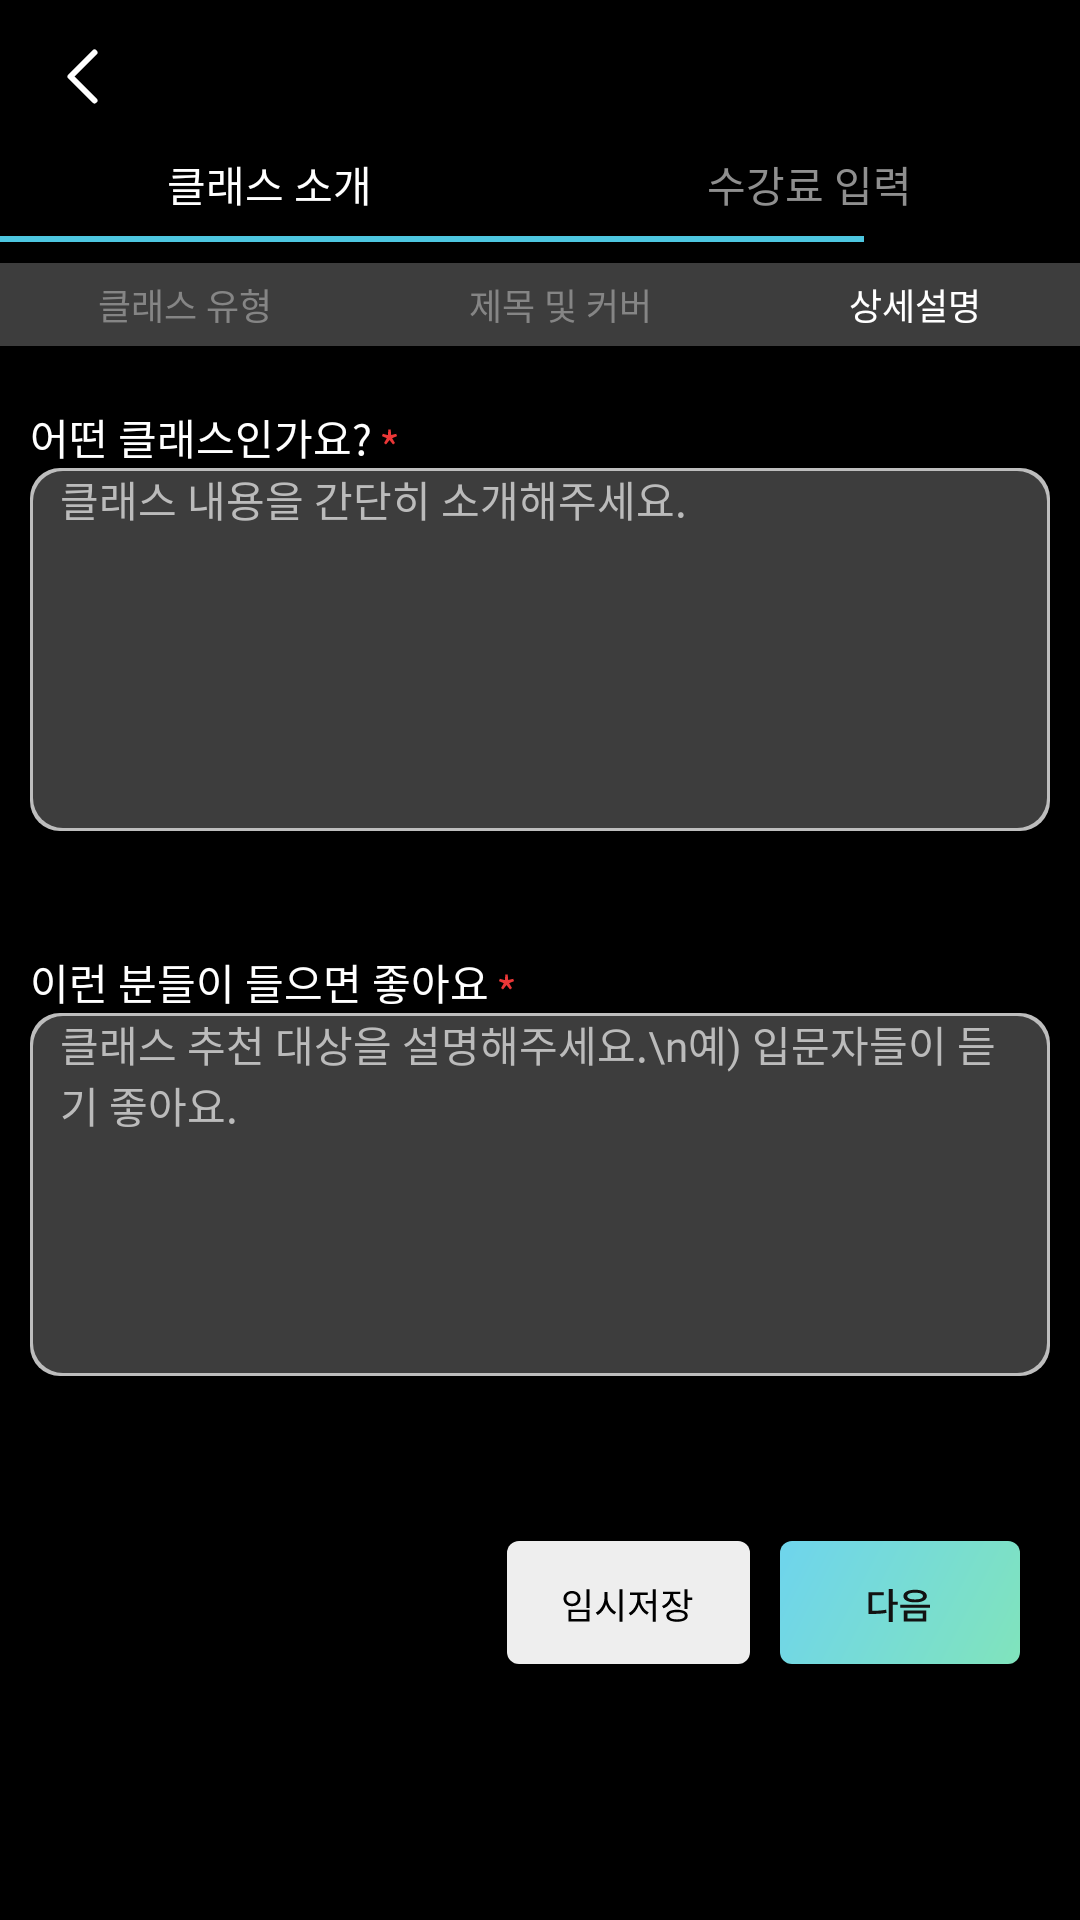

Here is an Android app screen rendered from its layout file. Give the layout XML and the strings, colors and styles it references.
<!-- AndroidManifest.xml: application theme Theme.Moovit_Dancer -->
<!-- res/layout/activity_open3.xml -->
<?xml version="1.0" encoding="utf-8"?>
<LinearLayout xmlns:android="http://schemas.android.com/apk/res/android"
    xmlns:app="http://schemas.android.com/apk/res-auto"
    xmlns:tools="http://schemas.android.com/tools"
    android:layout_width="match_parent"
    android:layout_height="match_parent"
    android:orientation="vertical"
    android:background="@color/black"
    tools:context=".open.Open_1">

    <ScrollView
        android:layout_width="match_parent"
        android:layout_height="match_parent">

        <LinearLayout
            android:layout_width="match_parent"
            android:layout_height="wrap_content"
            android:orientation="vertical">

            <LinearLayout
                android:layout_width="match_parent"
                android:layout_height="match_parent"
                android:layout_weight="1"
                android:orientation="horizontal">

                <ImageButton
                    android:id="@+id/backkey"
                    android:layout_width="wrap_content"
                    android:layout_height="wrap_content"
                    android:backgroundTint="@color/black"
                    app:srcCompat="@drawable/back_key"
                    tools:ignore="SpeakableTextPresentCheck" />

                <View
                    android:layout_width="0dp"
                    android:layout_height="0dp"
                    android:layout_weight="1" />


            </LinearLayout>

            <TableLayout
                android:layout_width="match_parent"
                android:layout_height="wrap_content"
                android:layout_weight="1"
                android:stretchColumns="*">

                <TableRow>

                    <TextView
                        android:layout_width="match_parent"
                        android:layout_height="wrap_content"
                        android:layout_gravity="center"
                        android:fontFamily="@font/notosanskr_bold"
                        android:text="클래스 소개"
                        android:textSize="14dp" />

                    <TextView
                        android:layout_width="match_parent"
                        android:layout_height="wrap_content"
                        android:layout_gravity="center"
                        android:fontFamily="@font/notosanskr_bold"
                        android:text="수강료 입력"
                        android:textSize="14dp"
                        android:textColor="#8F8F8F"/>
                </TableRow>
            </TableLayout>

            <ProgressBar
                style="@style/Widget.AppCompat.ProgressBar.Horizontal"
                android:layout_width="match_parent"
                android:layout_height="match_parent"
                android:progress="80"
                android:scaleY="0.5"/>

            <TableLayout
                android:layout_width="match_parent"
                android:layout_height="wrap_content"
                android:layout_weight="1"
                android:stretchColumns="*"
                android:background="#3D3D3D">

                <TableRow android:background="#3D3D3D"
                    android:paddingVertical="5dp">

                    <TextView
                        android:layout_width="match_parent"
                        android:layout_height="wrap_content"
                        android:layout_gravity="center"
                        android:background="#3D3D3D"
                        android:fontFamily="@font/notosanskr_medium"
                        android:text="클래스 유형"
                        android:textSize="12dp"
                        android:textColor="#858585"/>

                    <TextView
                        android:layout_width="match_parent"
                        android:layout_height="wrap_content"
                        android:layout_gravity="center"
                        android:background="#3D3D3D"
                        android:fontFamily="@font/notosanskr_medium"
                        android:text="제목 및 커버"
                        android:textSize="12dp"
                        android:textColor="#858585"/>

                    <TextView
                        android:layout_width="match_parent"
                        android:layout_height="wrap_content"
                        android:layout_gravity="center"
                        android:background="#3D3D3D"
                        android:fontFamily="@font/notosanskr_medium"
                        android:text="상세설명"
                        android:textSize="12dp" />
                </TableRow>
            </TableLayout>

            <LinearLayout
                android:layout_width="match_parent"
                android:layout_height="match_parent"
                android:orientation="vertical"
                android:layout_marginTop="20dp">

                <LinearLayout
                    android:layout_width="match_parent"
                    android:layout_height="wrap_content"
                    android:layout_marginHorizontal="10dp">

                    <LinearLayout
                        android:layout_width="match_parent"
                        android:layout_height="match_parent"
                        android:orientation="vertical"
                        android:layout_weight="1">

                        <TextView
                            android:layout_width="wrap_content"
                            android:layout_height="wrap_content"
                            android:text="어떤 클래스인가요? "
                            android:drawableRight="@drawable/redstar"
                            android:fontFamily="@font/notosanskr_regular"/>
                        <FrameLayout
                            android:layout_width="match_parent"
                            android:layout_height="wrap_content">
                        <EditText
                            android:id="@+id/edtxt_intro"
                            android:layout_width="match_parent"
                            android:layout_height="121dp"
                            android:hint="클래스 내용을 간단히 소개해주세요."
                            android:textColorHint="#BBBBBB"
                            android:textSize="14dp"
                            android:gravity="top"
                            android:fontFamily="@font/notosanskr_regular"
                            android:background="@drawable/et_board"
                            android:textColor="#BBBBBB"
                            android:maxLength="200"
                            android:paddingHorizontal="10dp"/>
                            <TextView
                                android:id="@+id/charCountTextView"
                                android:layout_width="match_parent"
                                android:paddingHorizontal="10dp"
                                android:layout_height="wrap_content"
                                android:gravity="right"
                                android:layout_gravity="bottom"
                                android:text=""
                                android:fontFamily="@font/notosanskr_regular"
                                android:textSize="12dp"
                                android:textColor="#BBBBBB"
                                />
                        </FrameLayout>

                        <TextView
                            android:layout_marginTop="40dp"
                            android:layout_width="wrap_content"
                            android:layout_height="wrap_content"
                            android:text="이런 분들이 들으면 좋아요 "
                            android:drawableRight="@drawable/redstar"
                            android:fontFamily="@font/notosanskr_regular"/>

                        <FrameLayout
                            android:layout_width="match_parent"
                            android:layout_height="wrap_content">
                        <EditText
                            android:id="@+id/edtxt_intro2"
                            android:layout_width="match_parent"
                            android:layout_height="121dp"
                            android:hint="클래스 추천 대상을 설명해주세요.\n예) 입문자들이 듣기 좋아요."
                            android:textColorHint="#BBBBBB"
                            android:textSize="14dp"
                            android:gravity="top"
                            android:fontFamily="@font/notosanskr_regular"
                            android:background="@drawable/et_board"
                            android:textColor="#BBBBBB"
                            android:maxLength="200"
                            android:paddingHorizontal="10dp"/>
                            <TextView
                                android:id="@+id/charCountTextView2"
                                android:layout_width="match_parent"
                                android:paddingHorizontal="10dp"
                                android:layout_height="wrap_content"
                                android:gravity="right"
                                android:layout_gravity="bottom"
                                android:text=""
                                android:fontFamily="@font/notosanskr_regular"
                                android:textSize="12dp"
                                android:textColor="#BBBBBB"
                                />
                        </FrameLayout>
                    </LinearLayout>
                </LinearLayout>

                <View
                    android:layout_width="match_parent"
                    android:layout_height="50dp"
                    android:layout_weight="1" />

                <LinearLayout
                    android:layout_width="match_parent"
                    android:layout_height="match_parent"
                    android:layout_weight="1"
                    android:orientation="horizontal"
                    android:layout_gravity="bottom"
                    android:layout_marginBottom="20dp">

                    <View
                        android:layout_width="0dp"
                        android:layout_height="0dp"
                        android:layout_weight="1" />

                    <ImageButton
                        android:layout_width="wrap_content"
                        android:layout_height="wrap_content"
                        android:layout_gravity="right"
                        android:backgroundTint="@color/black"
                        android:padding="5dp"
                        app:srcCompat="@drawable/tmpsave" />

                    <ImageButton
                        android:id="@+id/nextkey"
                        android:layout_width="wrap_content"
                        android:layout_height="wrap_content"
                        android:layout_gravity="right|bottom"
                        android:layout_marginRight="15dp"
                        android:backgroundTint="@color/black"
                        android:padding="5dp"
                        app:srcCompat="@drawable/next" />
                </LinearLayout>
            </LinearLayout>

        </LinearLayout>

    </ScrollView>

    <TableLayout
        android:layout_width="match_parent"
        android:layout_height="match_parent">

    </TableLayout>

</LinearLayout>
<!-- resources referenced by this layout -->
<resources>
  <color name="black">#000000</color>
  <!-- drawable back_key (drawable) -->
  <vector xmlns:android="http://schemas.android.com/apk/res/android"
      android:width="31dp"
      android:height="31dp"
      android:viewportWidth="31"
      android:viewportHeight="31">
    <path
        android:pathData="M19.5,23.5L11.5,15.5L19.5,7.5"
        android:strokeLineJoin="round"
        android:strokeWidth="2"
        android:fillColor="#00000000"
        android:strokeColor="#ffffff"
        android:strokeLineCap="round"/>
  </vector>
  <!-- drawable et_board (drawable) -->
  <?xml version="1.0" encoding="utf-8"?>
  <layer-list xmlns:android="http://schemas.android.com/apk/res/android">
  
      <item>
          <shape android:shape="rectangle">
              <solid android:color="#BDBDBD" />
              <corners android:radius="10dp"/>
          </shape>
  
      </item>
  
      <item android:top = "1dp"
          android:right= "1dp"
          android:left="1dp"
          android:bottom="1dp">
  
          <shape android:shape="rectangle">
              <corners android:radius="10dp"/>
              <solid android:color="#3D3D3D" />
          </shape>
  
      </item>
  
  </layer-list>
  <!-- drawable redstar (drawable) -->
  <vector xmlns:android="http://schemas.android.com/apk/res/android"
      android:width="5dp"
      android:height="6dp"
      android:viewportWidth="5"
      android:viewportHeight="6">
    <path
        android:pathData="M1.6172,3.4077L0.6825,5.0077L1.3353,5.5L2.5075,4.0385L3.6796,5.5L4.3324,5.0077L3.3828,3.4077L5,2.7154L4.7478,1.9308L3.0564,2.3461L2.908,0.5H2.1069L1.9585,2.3615L0.2671,1.9308L0,2.7154L1.6172,3.4077Z"
        android:fillColor="#EB3737"/>
  </vector>
  <style name="Theme.Moovit_Dancer" parent="Theme.MaterialComponents.DayNight.DarkActionBar">
  
          <item name="android:windowFullscreen">true</item>
          <item name="windowNoTitle">true</item>
         
          <item name="android:textColor">@color/white</item>
          
          <item name="colorPrimary">#6FD5EB</item>
          <item name="colorPrimaryVariant">@color/purple_700</item>
          <item name="colorOnPrimary">@color/white</item>
          
          <item name="colorSecondary">#4DC6E0</item>
          <item name="colorSecondaryVariant">@color/teal_700</item>
          <item name="colorOnSecondary">@color/black</item>
          
          <item name="android:statusBarColor">?attr/colorPrimaryVariant</item>
          
      </style>
  <color name="white">#FFFFFF</color>
  <color name="purple_700">#3700B3</color>
  <color name="teal_700">#018786</color>
</resources>
